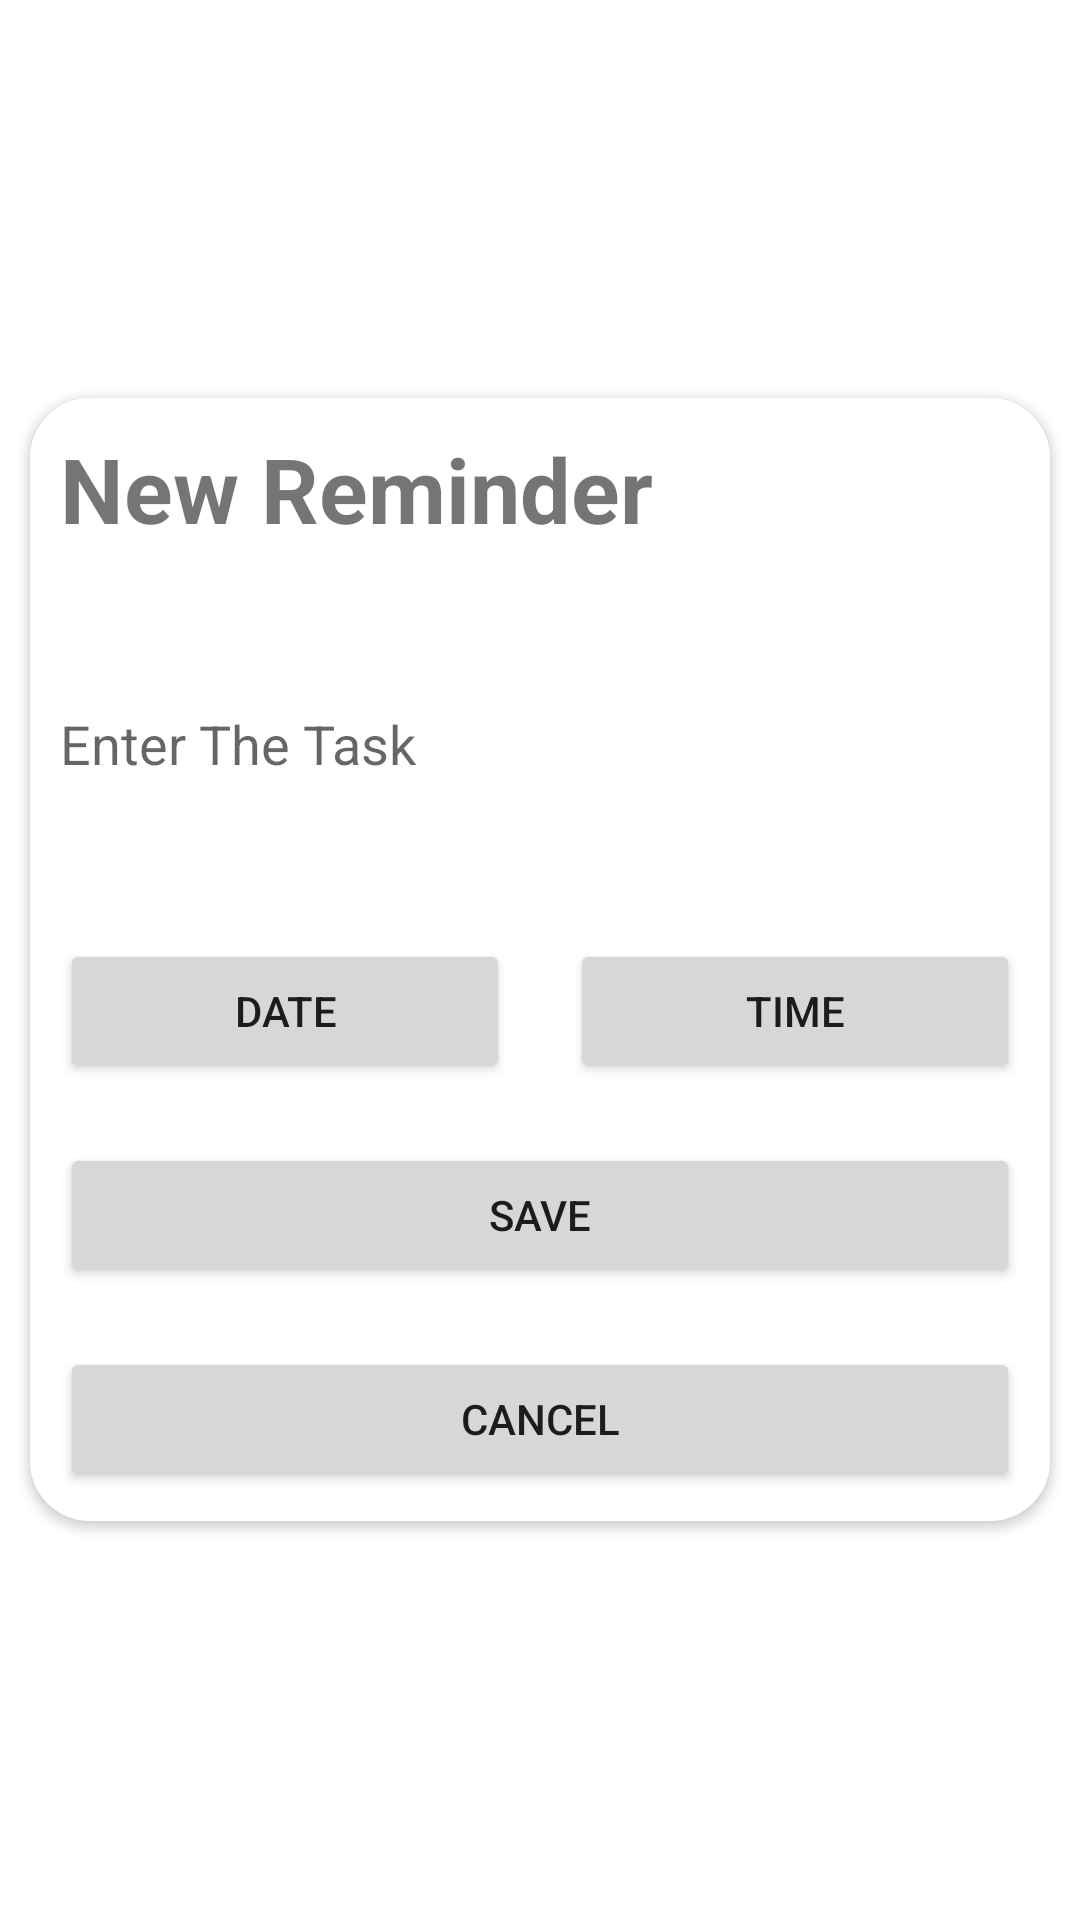

Here is an Android app screen rendered from its layout file. Give the layout XML and the strings, colors and styles it references.
<!-- AndroidManifest.xml: application theme Theme.Remainderapp -->
<!-- res/layout/activity_dialogbox.xml -->
<?xml version="1.0" encoding="utf-8"?>
<LinearLayout xmlns:android="http://schemas.android.com/apk/res/android"
    xmlns:app="http://schemas.android.com/apk/res-auto"
    xmlns:tools="http://schemas.android.com/tools"
    android:id="@+id/custom_root_layout"
    android:layout_width="match_parent"
    android:layout_height="fill_parent"
    android:gravity="center"
    android:background="@color/white"
    android:orientation="vertical">


    <androidx.cardview.widget.CardView
        android:layout_width="match_parent"
        android:layout_height="wrap_content"
        android:layout_margin="10dp"
        app:cardCornerRadius="20dp">

        <LinearLayout
            android:layout_width="match_parent"
            android:layout_height="match_parent"
            android:background="@color/white"
            android:orientation="vertical"
            app:backgroundTint="@null">


            <TextView
                android:layout_width="wrap_content"
                android:layout_height="wrap_content"
                android:text="New Reminder"
                android:textSize="30dp"
                android:textStyle="bold"
                android:layout_margin="10dp"/>


            <EditText
                android:id="@+id/editTitle"
                android:layout_width="match_parent"
                android:layout_height="90dp"
                android:layout_margin="10dp"
                android:background="@color/white"
                android:textColor="@color/black"
                android:hint="Enter The Task" />


            <LinearLayout
                android:layout_width="match_parent"
                android:layout_height="wrap_content"
                android:orientation="horizontal">


                <Button
                    android:id="@+id/btnDate"
                    android:layout_width="wrap_content"
                    android:layout_height="wrap_content"
                    android:layout_margin="10dp"
                    android:layout_weight="0.5"
                    android:text="date" />

                <Button
                    android:id="@+id/btnTime"
                    android:layout_width="wrap_content"
                    android:layout_height="wrap_content"
                    android:layout_margin="10dp"
                    android:layout_weight="0.5"
                    android:text="time" />

            </LinearLayout>


            <Button
                android:id="@+id/btnSave"
                android:layout_width="match_parent"
                android:layout_height="wrap_content"
                android:layout_margin="10dp"
                android:text="Save" />

            <Button
                android:id="@+id/btncancel"
                android:layout_width="match_parent"
                android:layout_height="wrap_content"
                android:layout_margin="10dp"
                android:text="Cancel" />

        </LinearLayout>

    </androidx.cardview.widget.CardView>

</LinearLayout>
<!-- resources referenced by this layout -->
<resources>
  <color name="black">#FF000000</color>
  <color name="white">#ffffff</color>
  <style name="Theme.Remainderapp" parent="Theme.MaterialComponents.Light.NoActionBar">
          
          <item name="colorPrimary">@color/purple_500</item>
          <item name="colorPrimaryVariant">@color/purple_700</item>
          <item name="colorOnPrimary">@color/white</item>
          
          <item name="colorSecondary">@color/teal_200</item>
          <item name="colorSecondaryVariant">@color/teal_700</item>
          <item name="colorOnSecondary">@color/black</item>
          
          <item name="android:statusBarColor" tools:targetApi="l">?attr/colorPrimaryVariant</item>
          
      </style>
  <color name="purple_500">#FF6200EE</color>
  <color name="purple_700">#FF3700B3</color>
  <color name="teal_200">#FF03DAC5</color>
  <color name="teal_700">#FF018786</color>
</resources>
